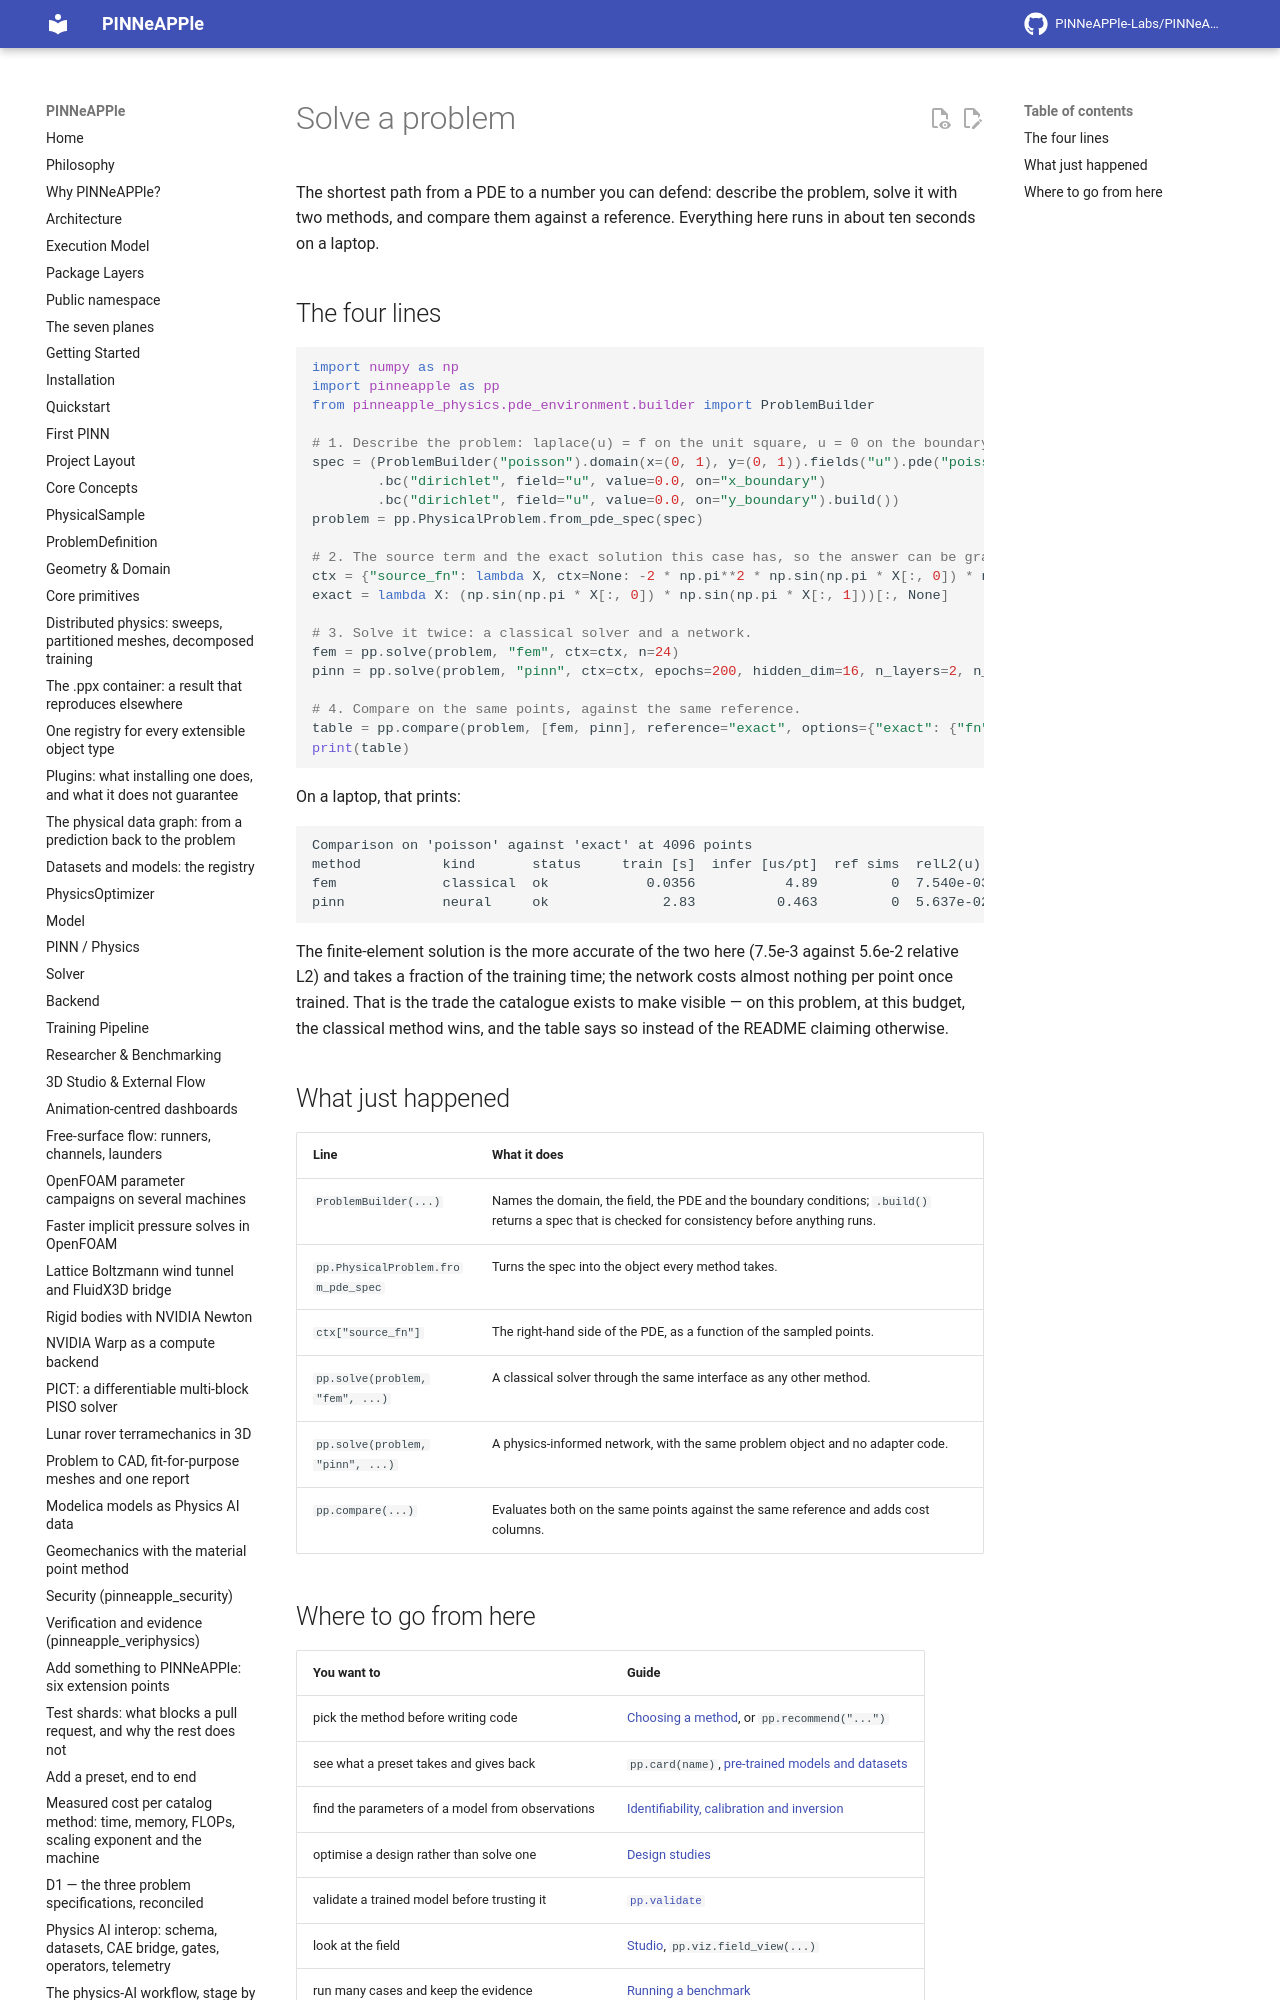

repository: PINNeAPPle-Labs/PINNeAPPle · page: guides/solve_a_problem/index.html · generator: mkdocs

# Solve a problem

The shortest path from a PDE to a number you can defend: describe the problem, solve it with two methods, and
compare them against a reference. Everything here runs in about ten seconds on a laptop.
